Labelled photos from "dataset_scientific_split", an image-classification folder in singuyen0312e9/MangoLeaf. The possible labels are: anthracnose, bacterial canker, bacterial spot, cutting weevil, die back, gall midge, healthy, powdery mildew, sooty mould.

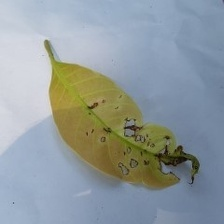
Label: anthracnose

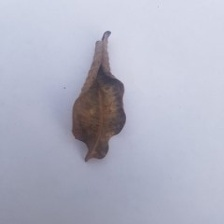
Label: die back

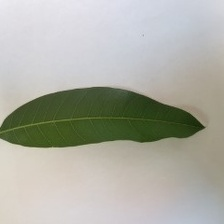
Label: healthy

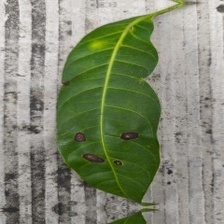
Label: bacterial spot

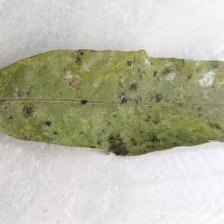
Label: sooty mould

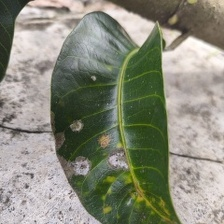
Label: powdery mildew
